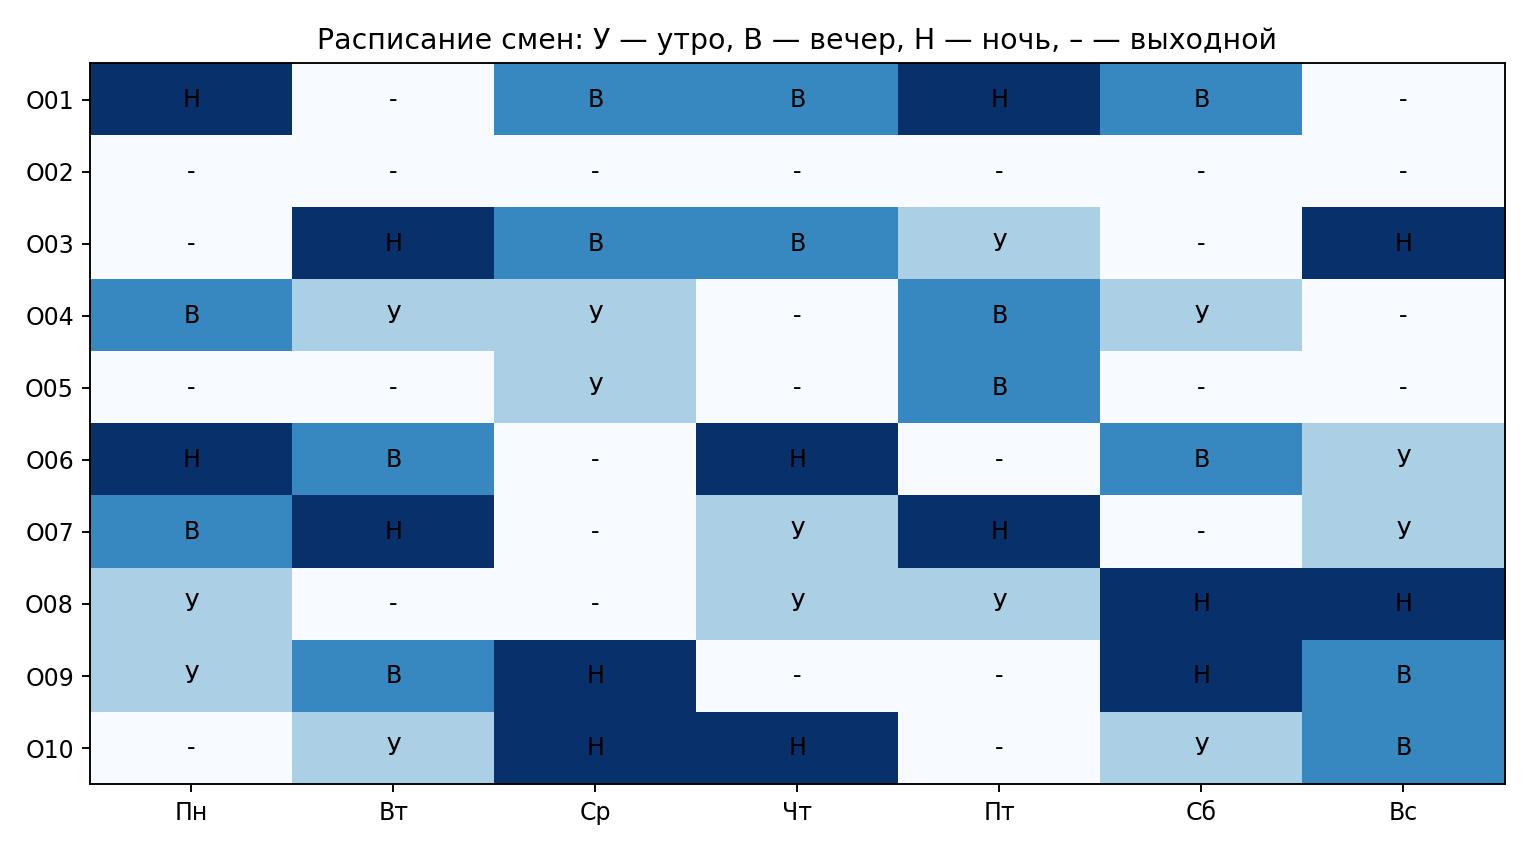

The data file committed next to this chart (first rows):
Оператор, День, Смена, Стоимость смены
О01, Пн, Ночь, 905
О01, Ср, Вечер, 872
О01, Чт, Вечер, 872
О01, Пт, Ночь, 905
О01, Сб, Вечер, 872
О03, Вт, Ночь, 1176
О03, Ср, Вечер, 1144
О03, Чт, Вечер, 1144
О03, Пт, Утро, 1144
О03, Вс, Ночь, 1176
О04, Пн, Вечер, 904
О04, Вт, Утро, 904
О04, Ср, Утро, 904
О04, Пт, Вечер, 904
О04, Сб, Утро, 904
О05, Ср, Утро, 1184
О05, Пт, Вечер, 1184
О06, Пн, Ночь, 1153
О06, Вт, Вечер, 1128
О06, Чт, Ночь, 1153
О06, Сб, Вечер, 1128
О06, Вс, Утро, 1128
О07, Пн, Вечер, 864
О07, Вт, Ночь, 897
О07, Чт, Утро, 864
О07, Пт, Ночь, 897
О07, Вс, Утро, 864
О08, Пн, Утро, 944
О08, Чт, Утро, 944
О08, Пт, Утро, 944
О08, Сб, Ночь, 976
О08, Вс, Ночь, 976
О09, Пн, Утро, 1104
О09, Вт, Вечер, 1104
О09, Ср, Ночь, 1121
О09, Сб, Ночь, 1121
О09, Вс, Вечер, 1104
О10, Вт, Утро, 896
О10, Ср, Ночь, 931
О10, Чт, Ночь, 931
О10, Сб, Утро, 896
О10, Вс, Вечер, 896
